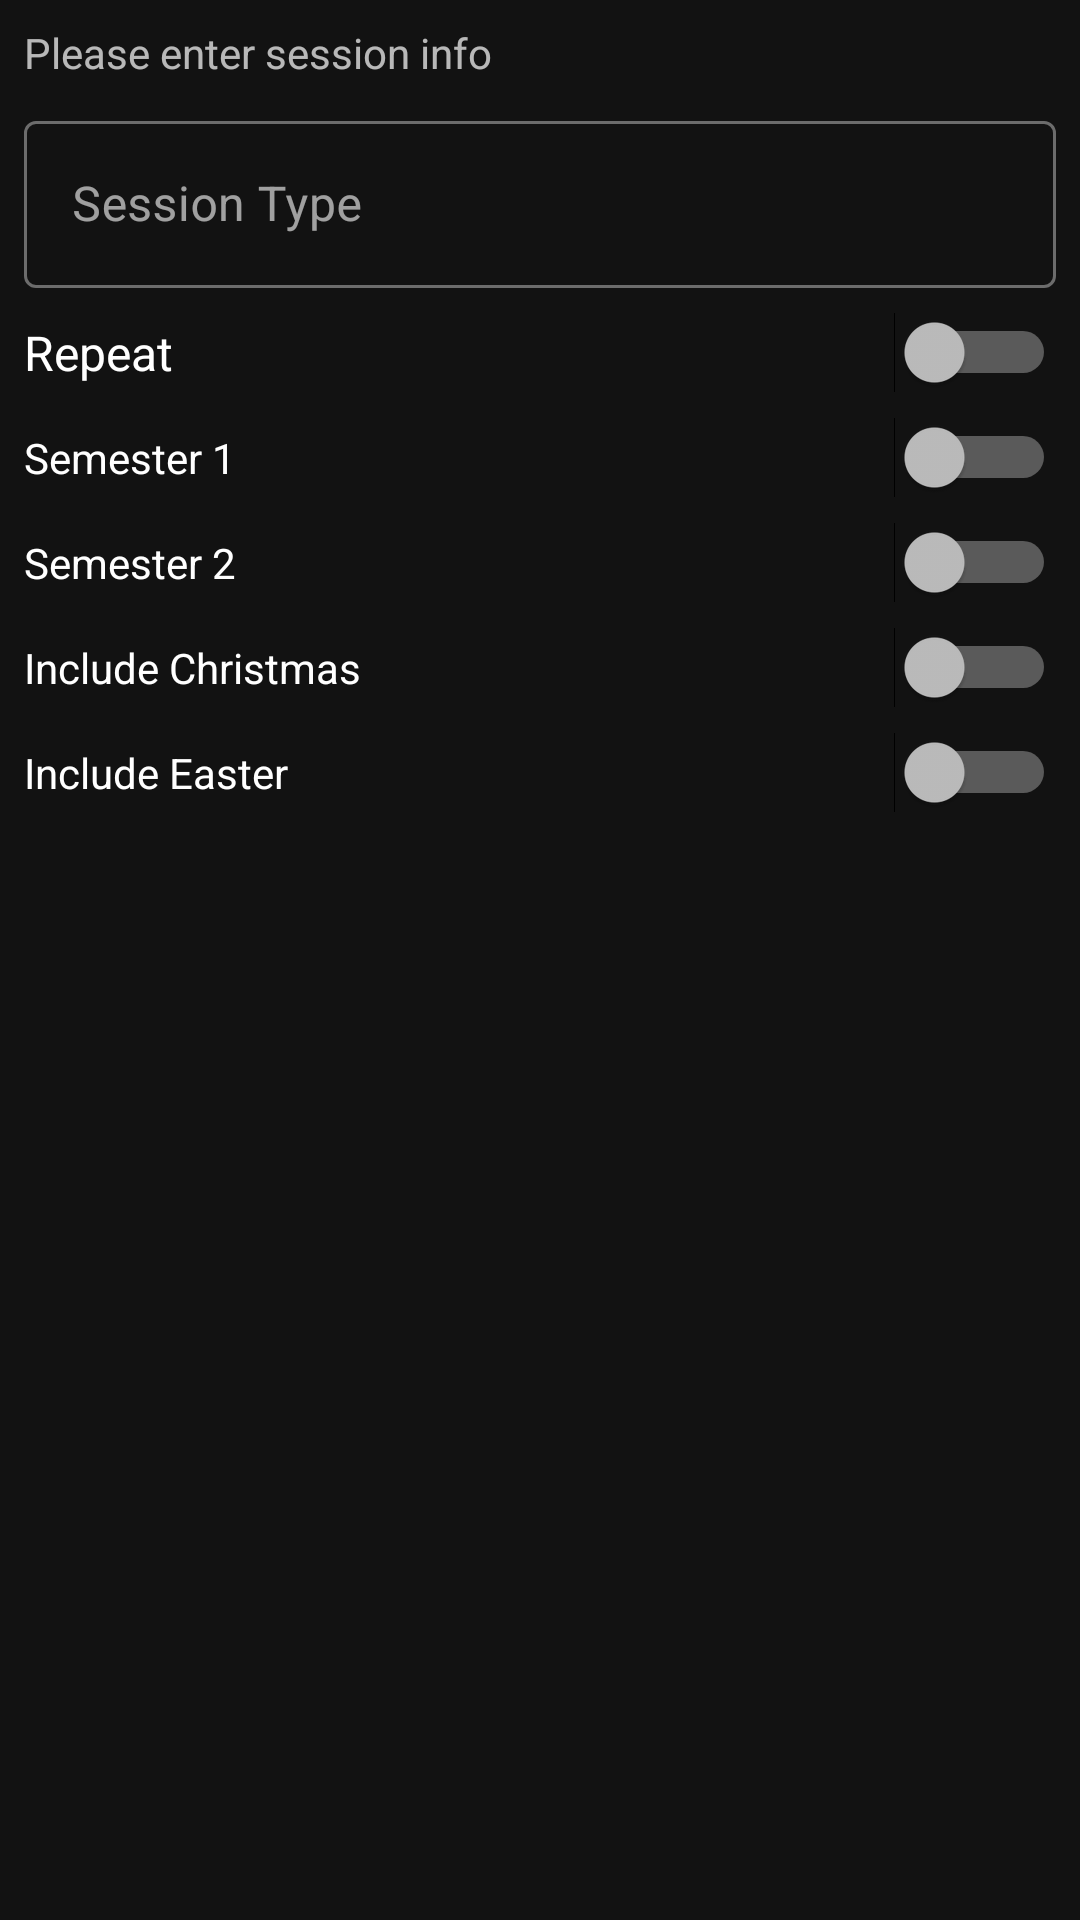

Here is an Android app screen rendered from its layout file. Give the layout XML and the strings, colors and styles it references.
<!-- AndroidManifest.xml: application theme Theme.MyApp -->
<!-- res/layout/timetable_newsession_infocard_item.xml -->
<?xml version="1.0" encoding="utf-8"?>
<android.support.constraint.ConstraintLayout xmlns:android="http://schemas.android.com/apk/res/android"
    xmlns:app="http://schemas.android.com/apk/res-auto"
    xmlns:tools="http://schemas.android.com/tools"
    android:layout_width="match_parent"
    android:layout_height="wrap_content"
    android:layout_margin="0dp"
    android:padding="0dp">

    <TextView
        android:id="@+id/infotext"
        android:layout_width="wrap_content"
        android:layout_height="wrap_content"
        android:layout_marginStart="8dp"
        android:layout_marginTop="8dp"
        android:text="Please enter session info"
        app:layout_constraintStart_toStartOf="parent"
        app:layout_constraintTop_toTopOf="parent" />

    <android.support.design.widget.TextInputLayout
        android:id="@+id/type_timetable_newsession_activity_TextInputLayout"
        style="@style/Widget.MaterialComponents.TextInputLayout.OutlinedBox"
        android:layout_width="0dp"
        android:layout_height="wrap_content"

        android:layout_marginStart="8dp"
        android:layout_marginTop="8dp"
        android:layout_marginEnd="8dp"
        android:hint="Session Type"
        app:layout_constraintEnd_toEndOf="parent"
        app:layout_constraintStart_toStartOf="parent"
        app:layout_constraintTop_toBottomOf="@+id/infotext">

        <android.support.design.widget.TextInputEditText
            android:id="@+id/type_timetable_newsession_activity_TextInputEditText"
            android:layout_width="match_parent"
            android:layout_height="wrap_content" />

    </android.support.design.widget.TextInputLayout>

    <Switch
        android:id="@+id/repeat_timetable_newsession_activity_Switch"
        android:layout_width="0dp"
        android:layout_height="wrap_content"
        android:layout_marginStart="8dp"
        android:layout_marginTop="8dp"
        android:layout_marginEnd="8dp"
        android:checked="false"
        android:text="Repeat "
        android:textColor="@color/colorBackgroundlight"
        android:textSize="16sp"
        app:layout_constraintEnd_toEndOf="parent"
        app:layout_constraintStart_toStartOf="parent"
        app:layout_constraintTop_toBottomOf="@+id/type_timetable_newsession_activity_TextInputLayout" />

    <Switch
        android:id="@+id/christmas_timetable_newsession_activity_Switch"
        android:layout_width="0dp"
        android:layout_height="wrap_content"
        android:layout_marginStart="8dp"
        android:layout_marginTop="8dp"

        android:layout_marginEnd="8dp"
        android:text="Include Christmas"
        app:layout_constraintEnd_toEndOf="parent"
        app:layout_constraintStart_toStartOf="parent"
        app:layout_constraintTop_toBottomOf="@+id/sem2_timetable_newsession_activity_Switch" />

    <Switch
        android:id="@+id/sem1_timetable_newsession_activity_Switch"
        android:layout_width="0dp"
        android:layout_height="wrap_content"
        android:layout_marginStart="8dp"
        android:layout_marginTop="8dp"
        android:layout_marginEnd="8dp"
        android:text="Semester 1"

        app:layout_constraintEnd_toEndOf="parent"
        app:layout_constraintHorizontal_bias="0.5"
        app:layout_constraintStart_toStartOf="parent"
        app:layout_constraintTop_toBottomOf="@+id/repeat_timetable_newsession_activity_Switch" />

    <Switch
        android:id="@+id/sem2_timetable_newsession_activity_Switch"
        android:layout_width="0dp"
        android:layout_height="wrap_content"
        android:layout_marginStart="8dp"
        android:layout_marginTop="8dp"

        android:layout_marginEnd="8dp"
        android:text="Semester 2"
        app:layout_constraintEnd_toEndOf="parent"
        app:layout_constraintStart_toStartOf="parent"
        app:layout_constraintTop_toBottomOf="@+id/sem1_timetable_newsession_activity_Switch" />

    <Switch
        android:id="@+id/easter_timetable_newsession_activity_Switch"
        android:layout_width="0dp"
        android:layout_height="wrap_content"
        android:layout_marginStart="8dp"

        android:layout_marginTop="8dp"
        android:layout_marginEnd="8dp"
        android:text="Include Easter"
        app:layout_constraintEnd_toEndOf="parent"
        app:layout_constraintStart_toStartOf="parent"
        app:layout_constraintTop_toBottomOf="@+id/christmas_timetable_newsession_activity_Switch" />


</android.support.constraint.ConstraintLayout>
<!-- resources referenced by this layout -->
<resources>
  <color name="colorBackgroundlight">#FFFFFF</color>
  <style name="Theme.MyApp" parent="Theme.MaterialComponents.NoActionBar">
          
         <item name="colorPrimary">@color/colorPrimary</item>
          <item name="colorPrimaryDark">@color/colorPrimaryDark</item>
          
          <item name="windowActionBar">false</item>
          <item name="android:windowActivityTransitions">true</item>
  
          
          <item name="android:windowEnterTransition">@android:transition/explode</item>
          <item name="android:windowExitTransition">@android:transition/explode</item>
  
          
          <item name="android:windowSharedElementEnterTransition">
              @transition/change_image_transform
          </item>
          <item name="android:windowSharedElementExitTransition">
              @transition/change_image_transform
          </item>
          <item name="android:datePickerStyle">@style/MyDatePickerStyle</item>
  
      </style>
  <color name="colorPrimary">#b50250</color>
  <color name="colorPrimaryDark">#79023a</color>
  <style name="MyDatePickerStyle" parent="@android:style/Widget.Material.DatePicker">
          <item name="android:colorAccent">@color/colorAccent</item>
          <item name="android:textColorPrimary">@color/colorText</item>
          <item name="android:textColor">@color/colorText</item>
          <item name="android:colorControlHighlight">@color/colorPrimaryDark</item>
          <item name="android:colorControlActivated">@color/colorAccent</item>
          <item name="android:background">@color/colorPrimary</item>
          <item name="android:headerBackground">@color/colorPrimaryDark</item>
          <item name="colorAccent">@color/colorAccent</item>
  
      </style>
  <color name="colorAccent">#757575</color>
  <color name="colorText">#000</color>
</resources>
